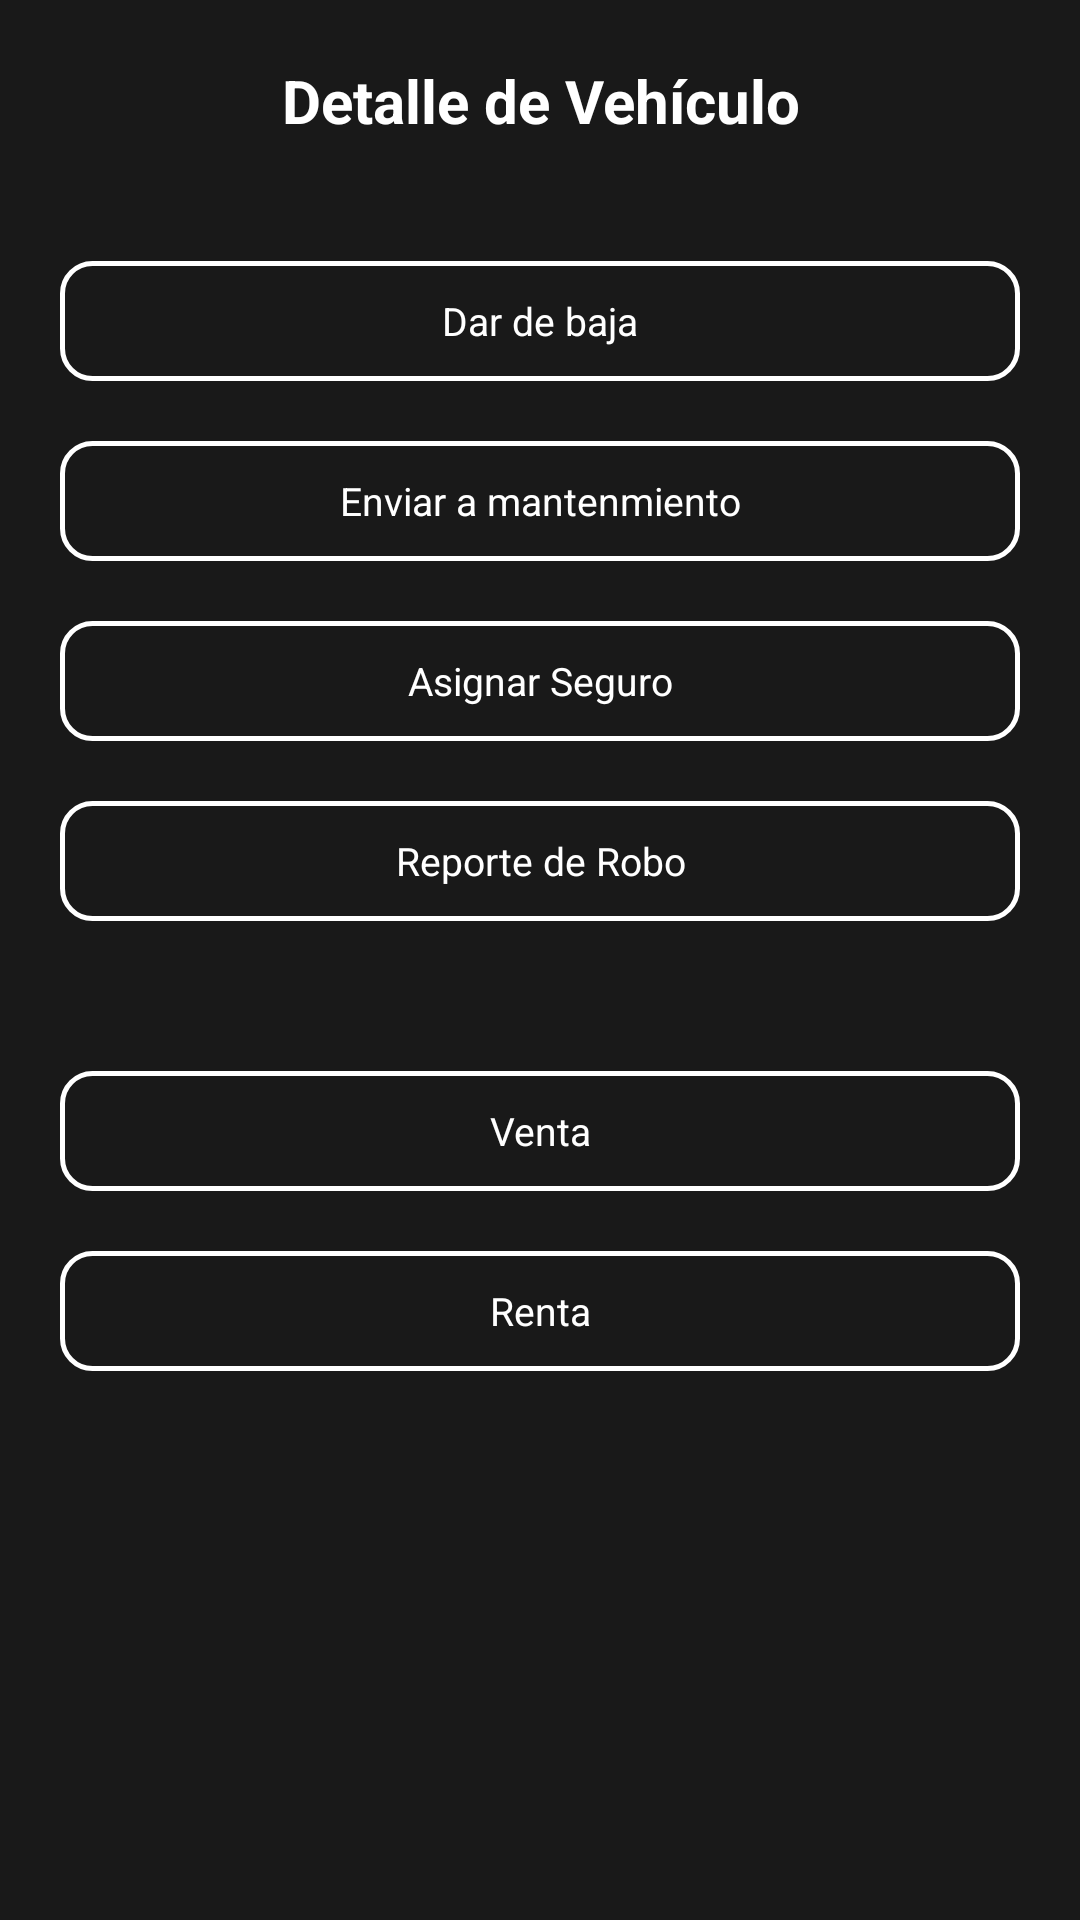

This screen was rendered from an Android layout file. Write that file and the resources it references.
<!-- AndroidManifest.xml: application theme Theme.RentACar -->
<!-- res/layout/fragment_rent_car.xml -->
<?xml version="1.0" encoding="utf-8"?>
<androidx.constraintlayout.widget.ConstraintLayout xmlns:android="http://schemas.android.com/apk/res/android"
    xmlns:tools="http://schemas.android.com/tools"
    android:layout_width="match_parent"
    android:layout_height="match_parent"
    android:layout_margin="50dp"
    android:background="@color/transparent"
    xmlns:app="http://schemas.android.com/apk/res-auto"
    tools:context=".Vehicles.CarCatalog.Car.ActionsCarFragment"
    android:orientation="vertical">

    <View
        android:id="@+id/void_Screen"
        android:layout_width="match_parent"
        android:layout_height="match_parent"
        android:background="@color/black"
        android:alpha="0.9"/>

    <TextView
        android:id="@+id/text_title"
        android:layout_width="match_parent"
        android:layout_height="wrap_content"
        android:text="Detalle de Vehículo"
        android:textColor="@color/white"
        android:textStyle="bold"
        android:textSize="20sp"
        android:gravity="center_horizontal"
        android:layout_marginTop="20dp"
        app:layout_constraintTop_toTopOf="parent"/>

    <LinearLayout
        android:layout_width="match_parent"
        android:layout_height="0dp"
        android:layout_margin="20dp"
        android:orientation="vertical"
        app:layout_constraintTop_toBottomOf="@id/text_title"
        app:layout_constraintBottom_toBottomOf="parent">

        <TextView
            android:id="@+id/baja"
            android:layout_width="match_parent"
            android:layout_height="40dp"
            android:background="@drawable/bg_cars"
            android:layout_marginTop="20dp"
            android:autofillHints="name"
            tools:ignore="LabelFor"
            android:textColor="@color/white"
            android:textSize="13sp"
            android:text="Dar de baja"
            android:layout_gravity="center"
            android:gravity="center"
            android:textColorHint="@color/gray"
            android:paddingHorizontal="10dp"/>
        <TextView
            android:id="@+id/mantenimiento"
            android:layout_width="match_parent"
            android:layout_height="40dp"
            android:background="@drawable/bg_cars"
            android:layout_marginTop="20dp"
            android:autofillHints="name"
            tools:ignore="LabelFor"
            android:textColor="@color/white"
            android:textSize="13sp"
            android:text="Enviar a mantenmiento"
            android:layout_gravity="center"
            android:gravity="center"
            android:textColorHint="@color/gray"
            android:paddingHorizontal="10dp"/>
        <TextView
            android:id="@+id/seguro"
            android:layout_width="match_parent"
            android:layout_height="40dp"
            android:background="@drawable/bg_cars"
            android:layout_marginTop="20dp"
            android:autofillHints="name"
            tools:ignore="LabelFor"
            android:textColor="@color/white"
            android:textSize="13sp"
            android:text="Asignar Seguro"
            android:layout_gravity="center"
            android:gravity="center"
            android:textColorHint="@color/gray"
            android:paddingHorizontal="10dp"/>
        <TextView
            android:id="@+id/robo"
            android:layout_width="match_parent"
            android:layout_height="40dp"
            android:background="@drawable/bg_cars"
            android:layout_marginTop="20dp"
            android:autofillHints="name"
            tools:ignore="LabelFor"
            android:textColor="@color/white"
            android:textSize="13sp"
            android:text="Reporte de Robo"
            android:layout_gravity="center"
            android:gravity="center"
            android:textColorHint="@color/gray"
            android:paddingHorizontal="10dp"/>
        <TextView
            android:id="@+id/venta"
            android:layout_width="match_parent"
            android:layout_height="40dp"
            android:background="@drawable/bg_cars"
            android:layout_marginTop="50dp"
            android:autofillHints="name"
            tools:ignore="LabelFor"
            android:textColor="@color/white"
            android:textSize="13sp"
            android:text="Venta"
            android:layout_gravity="center"
            android:gravity="center"
            android:textColorHint="@color/gray"
            android:paddingHorizontal="10dp"/>
        <TextView
            android:id="@+id/renta"
            android:layout_width="match_parent"
            android:layout_height="40dp"
            android:background="@drawable/bg_cars"
            android:layout_marginTop="20dp"
            android:autofillHints="name"
            tools:ignore="LabelFor"
            android:textColor="@color/white"
            android:textSize="13sp"
            android:text="Renta"
            android:layout_gravity="center"
            android:gravity="center"
            android:textColorHint="@color/gray"
            android:paddingHorizontal="10dp"/>
    </LinearLayout>



</androidx.constraintlayout.widget.ConstraintLayout>
<!-- resources referenced by this layout -->
<resources>
  <color name="black">#FF000000</color>
  <color name="gray">#737373</color>
  <color name="transparent">#00000000</color>
  <color name="white">#FFFFFFFF</color>
  <!-- drawable bg_cars (drawable) -->
  <?xml version="1.0" encoding="UTF-8"?>
  <shape
      xmlns:android="http://schemas.android.com/apk/res/android">
      <stroke
          android:width="1.5dp"
          android:color="@color/white"/>
  
      <corners android:radius="10dp" />
      <solid android:color="@color/transparent"/>
  </shape>
  <style name="Theme.RentACar" parent="Theme.AppCompat.Light.NoActionBar">
          
          <item name="colorPrimary">@color/black</item>
          <item name="colorPrimaryVariant">@color/black</item>
          <item name="colorOnPrimary">@color/white</item>
          
          <item name="colorSecondary">@color/teal_200</item>
          <item name="colorSecondaryVariant">@color/teal_700</item>
          <item name="colorOnSecondary">@color/black</item>
          
          <item name="android:statusBarColor" tools:targetApi="l">?attr/colorPrimaryVariant</item>
          
      </style>
  <color name="teal_200">#FF03DAC5</color>
  <color name="teal_700">#FF018786</color>
</resources>
